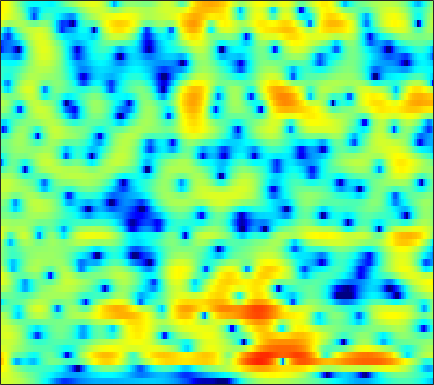

Values plotted in this chart, from the file beside it:
3.7225, 3.7237, 3.6795, 3.5763, 3.4627, 3.2672, 3.0135, 2.792, 2.4547, 2.0628, 1.6145, 1.2428, 0.70796, 0.11013, -0.36123, -1.0464, -1.7971, -2.3963, -3.2539, -4.1898, -5.2046, -6.0247, -7.2021, -8.4869
4.268, 4.146, 3.924, 3.646, 3.402, 3.04, 2.635, 2.311, 1.855, 1.377, 0.8827, 0.5037, -0.01149, -0.5383, -0.9393, -1.478, -2.027, -2.448, -3.021, -3.608, -4.21, -4.671, -5.293, -5.907
6.098, 5.583, 4.809, 3.962, 3.285, 2.356, 1.429, 0.7652, -0.06624, -0.7891, -1.389, -1.758, -2.147, -2.436, -2.586, -2.728, -2.809, -2.854, -2.909, -2.975, -3.075, -3.183, -3.374, -3.643
8.468, 7.3, 5.41, 3.055, 0.901, -2.626, -6.901, -9.556, -9.424, -7.612, -6.477, -6.242, -6.614, -7.562, -8.356, -8.745, -7.699, -6.357, -4.518, -2.993, -1.877, -1.259, -0.7083, -0.4529
7.253, 6.406, 5.077, 3.569, 2.364, 0.8436, -0.376, -1.004, -1.501, -1.786, -2.162, -2.576, -3.365, -4.299, -4.965, -5.418, -5.125, -4.473, -3.334, -2.283, -1.547, -1.151, -0.9366, -1.056
3.979, 3.851, 3.568, 3.193, 2.857, 2.38, 1.88, 1.508, 1.006, 0.5055, 0.00375, -0.3567, -0.8215, -1.238, -1.515, -1.778, -1.951, -2.026, -2.057, -2.034, -2.009, -2.004, -2.097, -2.301
2.968, 3.19, 3.321, 3.284, 3.158, 2.884, 2.499, 2.143, 1.594, 0.9447, 0.2235, -0.3485, -1.147, -1.93, -2.483, -3.098, -3.524, -3.688, -3.711, -3.542, -3.243, -2.976, -2.631, -2.349
3.703, 3.889, 3.987, 3.93, 3.787, 3.468, 2.997, 2.55, 1.813, 0.8988, -0.2243, -1.238, -2.889, -4.976, -6.977, -10.39, -14.38, -15.27, -11.97, -8.574, -6.106, -4.734, -3.357, -2.338
3.707, 3.692, 3.57, 3.341, 3.103, 2.708, 2.22, 1.799, 1.158, 0.426, -0.4308, -1.163, -2.279, -3.563, -4.609, -5.927, -6.808, -6.951, -6.367, -5.269, -4.059, -3.236, -2.301, -1.572
3.07, 2.791, 2.342, 1.794, 1.338, 0.7025, 0.09278, -0.3106, -0.7221, -0.9663, -1.07, -1.085, -1.084, -1.069, -1.068, -1.101, -1.079, -1.034, -0.9253, -0.8091, -0.6811, -0.6268, -0.5756, -0.5598
2.463, 2.023, 1.284, 0.2733, -0.7384, -2.489, -4.719, -6.541, -7.795, -6.344, -3.925, -2.27, -0.5677, 0.6914, 1.396, 2.064, 2.465, 2.595, 2.603, 2.373, 1.913, 1.408, 0.5611, -0.5623
-2.072, -1.565, -1.163, -1.266, -1.706, -2.778, -4.341, -5.539, -6.231, -4.952, -2.763, -1.201, 0.5488, 1.891, 2.658, 3.409, 3.861, 4.013, 3.956, 3.617, 2.935, 2.149, 0.6513, -1.553
-6.664, -4.897, -3.343, -2.438, -2.083, -1.885, -1.83, -1.796, -1.666, -1.38, -0.9253, -0.5031, 0.1128, 0.726, 1.155, 1.652, 2.038, 2.235, 2.345, 2.288, 2.032, 1.722, 1.18, 0.5648
-1.032, -0.9691, -0.9146, -0.9284, -1.009, -1.218, -1.542, -1.815, -2.191, -2.482, -2.617, -2.584, -2.313, -1.812, -1.343, -0.6971, -0.09192, 0.3186, 0.7658, 1.087, 1.296, 1.395, 1.441, 1.446
2.51, 2.173, 1.659, 1.016, 0.4446, -0.4765, -1.624, -2.683, -4.409, -6.518, -8.729, -9.746, -9.083, -6.947, -5.293, -3.462, -2.047, -1.255, -0.4531, 0.1075, 0.4993, 0.7418, 1.003, 1.23
4.521, 4.028, 3.272, 2.4, 1.653, 0.5174, -0.8077, -1.98, -3.876, -6.252, -9.008, -10.46, -9.55, -6.827, -5.016, -3.178, -1.963, -1.39, -1.037, -1.059, -1.337, -1.614, -1.774, -1.512
4.758, 4.065, 3, 1.849, 1.006, 0.01261, -0.7413, -1.13, -1.463, -1.632, -1.607, -1.463, -1.117, -0.6401, -0.2534, 0.1358, 0.2528, 0.09913, -0.5498, -1.849, -4.139, -6.999, -14.38, -16.87
2.903, 1.719, -0.3439, -3.048, -5.535, -8.715, -8.691, -6.787, -4.241, -2.31, -0.8964, -0.07089, 0.793, 1.4, 1.723, 1.974, 1.98, 1.811, 1.337, 0.5942, -0.3703, -1.156, -1.941, -1.986
0.8292, -0.2737, -2.125, -4.416, -6.3, -8.322, -8.268, -6.952, -4.873, -3.059, -1.61, -0.7496, 0.1662, 0.8602, 1.233, 1.569, 1.748, 1.786, 1.735, 1.587, 1.402, 1.264, 1.116, 1.054
0.4515, -0.2592, -1.228, -2.12, -2.666, -3.116, -3.187, -3.006, -2.518, -1.883, -1.21, -0.7293, -0.1752, 0.2892, 0.5652, 0.8393, 1.032, 1.124, 1.196, 1.222, 1.214, 1.203, 1.175, 1.124
0.798, -0.07321, -1.212, -2.166, -2.648, -2.879, -2.677, -2.325, -1.719, -1.084, -0.5207, -0.1633, 0.1924, 0.4123, 0.511, 0.5791, 0.5947, 0.6091, 0.6439, 0.7166, 0.8062, 0.875, 0.9507, 0.9797
2.028, 0.3109, -2.618, -6.39, -8.909, -8.071, -4.824, -2.814, -0.8721, 0.4227, 1.209, 1.519, 1.63, 1.409, 1.069, 0.4607, -0.1779, -0.5222, -0.6342, -0.3442, 0.1924, 0.5916, 1.011, 1.228
4.527, 3.106, 0.8281, -1.601, -2.873, -2.628, -0.9127, 0.4386, 1.858, 2.779, 3.22, 3.23, 2.809, 1.835, 0.6464, -1.769, -5.62, -9.926, -11.66, -6.18, -2.664, -1.036, 0.2073, 0.6585
3.795, 3.293, 2.625, 2.061, 1.776, 1.622, 1.703, 1.856, 2.083, 2.226, 2.199, 2.029, 1.527, 0.6833, -0.2007, -1.716, -3.419, -4.49, -4.881, -4.03, -2.798, -2.052, -1.448, -1.391
1.733, 1.642, 1.466, 1.268, 1.134, 1, 0.9431, 0.9456, 0.9973, 1.069, 1.103, 1.09, 0.9853, 0.7675, 0.542, 0.1852, -0.1717, -0.3903, -0.5755, -0.6413, -0.6367, -0.6585, -0.7737, -1.046
-0.1311, -0.08468, -0.225, -0.5287, -0.8048, -1.144, -1.338, -1.316, -1.065, -0.6115, -0.07474, 0.3126, 0.7692, 1.111, 1.288, 1.433, 1.482, 1.472, 1.412, 1.299, 1.127, 0.9597, 0.6581, 0.2728
-0.7528, -0.8404, -1.4, -2.487, -3.671, -5.659, -7.501, -7.759, -6.13, -3.825, -1.821, -0.628, 0.5914, 1.47, 1.942, 2.371, 2.617, 2.7, 2.7, 2.591, 2.38, 2.162, 1.788, 1.308
0.4286, 0.2095, -0.5384, -1.899, -3.426, -6.327, -9.934, -10.71, -7.455, -4.029, -1.584, -0.2479, 1.047, 1.907, 2.338, 2.68, 2.816, 2.813, 2.704, 2.51, 2.259, 2.024, 1.652, 1.165
2.115, 2.005, 1.648, 1.099, 0.6072, -0.03749, -0.4853, -0.5883, -0.369, 0.129, 0.7151, 1.105, 1.49, 1.674, 1.672, 1.478, 1.095, 0.7142, 0.1669, -0.3321, -0.6512, -0.7666, -0.8046, -0.8436
3.13, 3.102, 2.976, 2.764, 2.567, 2.292, 2.033, 1.866, 1.686, 1.547, 1.414, 1.283, 1.024, 0.6179, 0.1673, -0.6903, -1.937, -3.189, -5.301, -7.647, -8.706, -7.832, -5.769, -3.96
3.058, 3.052, 2.99, 2.852, 2.698, 2.419, 2.064, 1.761, 1.316, 0.8585, 0.4089, 0.1004, -0.2994, -0.7406, -1.166, -1.952, -3.156, -4.461, -6.964, -10.42, -12.31, -10.23, -6.618, -3.961
1.417, 1.489, 1.564, 1.56, 1.462, 1.153, 0.6069, 0.02755, -0.9479, -2.069, -3.095, -3.575, -3.638, -3.198, -2.759, -2.284, -2.036, -2.005, -2.094, -2.144, -1.97, -1.606, -0.9015, -0.09172
-2.937, -2.336, -1.424, -0.7068, -0.4134, -0.4117, -0.9391, -1.748, -3.54, -6.553, -12.03, -19.98, -13.76, -7.42, -4.731, -2.39, -0.8622, -0.05592, 0.726, 1.293, 1.711, 1.976, 2.267, 2.485
-13.43, -8.409, -4.724, -2.607, -1.645, -0.9849, -0.9143, -1.211, -2.03, -3.218, -4.407, -4.864, -4.397, -3.022, -1.834, -0.3819, 0.7903, 1.486, 2.197, 2.686, 3.003, 3.118, 3.12, 2.933
-5.338, -4.436, -3.07, -1.851, -1.137, -0.4678, -0.09126, 0.02762, 0.02089, -0.08365, -0.1725, -0.1862, -0.04264, 0.2619, 0.5751, 1.025, 1.483, 1.804, 2.162, 2.421, 2.549, 2.533, 2.33, 1.87
-1.624, -1.413, -1.003, -0.5276, -0.1697, 0.2559, 0.5832, 0.7569, 0.8964, 0.9354, 0.8889, 0.8253, 0.7085, 0.5935, 0.5144, 0.4607, 0.4909, 0.5807, 0.7884, 1.05, 1.265, 1.363, 1.332, 1.058
-0.851, -0.7967, -0.579, -0.2373, 0.07514, 0.5065, 0.8891, 1.111, 1.283, 1.289, 1.105, 0.8443, 0.2956, -0.4584, -1.132, -2.029, -2.68, -2.793, -2.32, -1.4, -0.3866, 0.2684, 0.9146, 1.258
-2.966, -3.202, -2.967, -2.175, -1.426, -0.431, 0.4169, 0.902, 1.311, 1.435, 1.249, 0.8558, -0.04255, -1.531, -3.184, -6.596, -12.94, -18.51, -9.936, -4.743, -1.71, -0.1836, 1.217, 2.086
-11.39, -16.52, -13.46, -7.828, -5.163, -2.76, -1.167, -0.3381, 0.4108, 0.8087, 0.8906, 0.7398, 0.2671, -0.5608, -1.417, -2.785, -3.944, -4.165, -3.254, -1.605, 0.002577, 1.002, 1.99, 2.631
-6.512, -7.415, -7.209, -5.819, -4.655, -3.317, -2.335, -1.768, -1.188, -0.6977, -0.3099, -0.04723, 0.2054, 0.3482, 0.4194, 0.4624, 0.5731, 0.7221, 1.046, 1.448, 1.88, 2.153, 2.384, 2.436
-1.29, -1.648, -2.031, -2.308, -2.522, -2.898, -3.359, -3.708, -3.942, -3.622, -2.708, -1.82, -0.6459, 0.3756, 1.005, 1.677, 2.155, 2.423, 2.68, 2.828, 2.844, 2.75, 2.5, 2.05
1.4, 1.071, 0.4802, -0.3569, -1.199, -2.777, -5.148, -7.897, -14.08, -15.13, -7.856, -4.536, -1.533, 0.4511, 1.478, 2.431, 3, 3.242, 3.358, 3.305, 3.078, 2.808, 2.29, 1.543
2.265, 1.958, 1.395, 0.6569, -0.01041, -1.06, -2.39, -3.482, -4.594, -4.445, -2.857, -1.392, 0.3112, 1.599, 2.251, 2.724, 2.833, 2.698, 2.311, 1.796, 1.316, 1.021, 0.6266, 0.1335
1.399, 0.8513, 0.1604, -0.2878, -0.4229, -0.3784, -0.1717, 0.07375, 0.5181, 1.073, 1.734, 2.224, 2.776, 3.079, 3.091, 2.74, 1.89, 0.8762, -0.9754, -3.231, -4.831, -4.771, -3.501, -2.259
-1.631, -3.54, -6.316, -7.47, -6.236, -3.7, -1.45, -0.1154, 1.277, 2.361, 3.151, 3.581, 3.932, 3.961, 3.742, 3.067, 1.819, 0.424, -2.324, -6.605, -11.5, -9.838, -5.396, -2.646
-3.917, -6.172, -9.825, -11.47, -9.412, -5.956, -3.255, -1.701, -0.09014, 1.118, 2.014, 2.508, 2.924, 3.087, 3.028, 2.708, 2.121, 1.522, 0.5872, -0.3043, -0.8775, -0.9768, -0.7286, -0.2974
-3.099, -3.815, -4.525, -4.757, -4.568, -3.914, -2.99, -2.243, -1.269, -0.3828, 0.3968, 0.8884, 1.416, 1.792, 1.973, 2.077, 2.047, 1.94, 1.737, 1.512, 1.298, 1.16, 1.012, 0.8712
-3.233, -3.604, -3.962, -4.139, -4.128, -3.916, -3.524, -3.131, -2.501, -1.776, -1.019, -0.4551, 0.2685, 0.9058, 1.318, 1.764, 2.082, 2.244, 2.362, 2.374, 2.299, 2.188, 1.964, 1.649
-4.771, -5.104, -5.449, -5.696, -5.808, -5.855, -5.762, -5.532, -4.959, -4.086, -3.003, -2.118, -0.9388, 0.151, 0.8685, 1.688, 2.322, 2.688, 3.026, 3.189, 3.2, 3.112, 2.861, 2.462
-8.382, -8.553, -8.675, -8.866, -9.169, -9.86, -10.76, -11.29, -11.04, -9.23, -6.659, -4.752, -2.521, -0.6739, 0.4751, 1.708, 2.654, 3.18, 3.666, 3.928, 3.977, 3.882, 3.594, 3.125
-16.37, -14.29, -12.59, -11.93, -12.03, -12.98, -15.33, -18.92, -24.44, -15.16, -9.222, -6.165, -3.097, -0.7974, 0.5514, 1.96, 2.999, 3.561, 4.057, 4.3, 4.298, 4.146, 3.767, 3.194
-14.28, -13.59, -12.73, -12.18, -11.78, -11.22, -10.65, -10.09, -8.915, -7.083, -4.892, -3.239, -1.27, 0.4232, 1.471, 2.599, 3.41, 3.841, 4.183, 4.259, 4.093, 3.816, 3.241, 2.458
-8.195, -10.16, -13.15, -15.04, -13.85, -10.71, -7.938, -6.213, -4.29, -2.626, -1.145, -0.1519, 1.037, 2.022, 2.658, 3.326, 3.802, 4.029, 4.141, 4.013, 3.631, 3.17, 2.288, 1.113
-2.203, -4.417, -7.868, -10.31, -9.228, -6.192, -3.555, -2.04, -0.4834, 0.6318, 1.462, 1.921, 2.4, 2.732, 2.919, 3.125, 3.309, 3.396, 3.408, 3.254, 2.824, 2.268, 1.173, -0.4348
3.752, 2.864, 1.845, 1.209, 1.039, 1.127, 1.441, 1.675, 1.88, 1.901, 1.687, 1.377, 0.7501, 0.04869, -0.4567, -0.8339, -0.7608, -0.46, 0.03912, 0.3995, 0.4403, 0.1851, -0.555, -1.862
5.87, 5.409, 4.792, 4.225, 3.825, 3.345, 2.842, 2.425, 1.743, 0.8702, -0.323, -1.492, -3.619, -6.658, -9.811, -14.12, -11.79, -8.648, -5.725, -3.993, -3.039, -2.706, -2.721, -3.136
6.053, 5.758, 5.278, 4.692, 4.197, 3.46, 2.616, 1.915, 0.8719, -0.348, -1.769, -3.025, -4.971, -7.375, -9.325, -11.15, -10.56, -9.07, -7.189, -5.814, -4.958, -4.578, -4.338, -4.269
5.907, 5.712, 5.283, 4.658, 4.072, 3.116, 2.023, 1.115, -0.1484, -1.423, -2.614, -3.412, -4.305, -5.026, -5.393, -5.661, -5.683, -5.557, -5.372, -5.311, -5.441, -5.671, -5.965, -6.08
